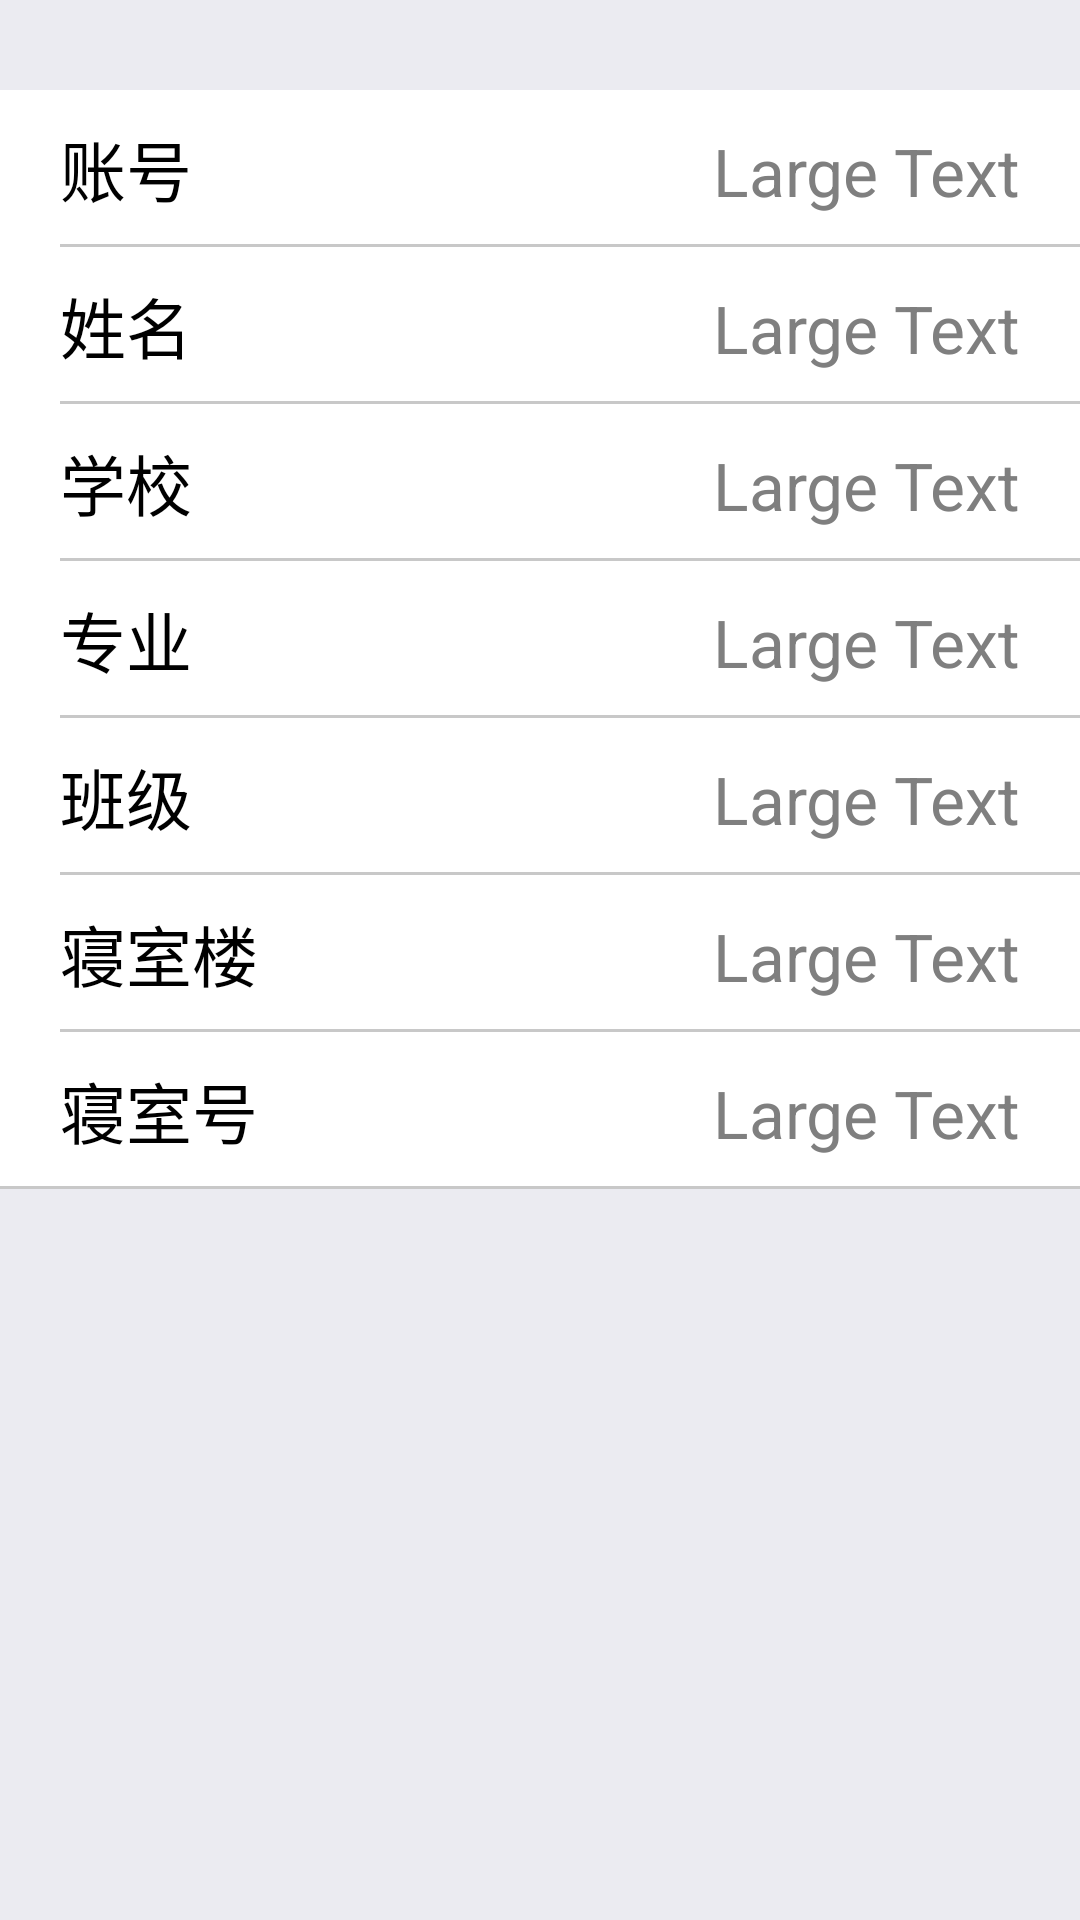

The Android layout XML behind this screen, and the referenced resources:
<!-- AndroidManifest.xml: application theme AppTheme -->
<!-- res/layout/activity_user_detail.xml -->
<RelativeLayout xmlns:android="http://schemas.android.com/apk/res/android"
    xmlns:tools="http://schemas.android.com/tools" android:layout_width="match_parent"
    android:layout_height="match_parent"
    tools:context="com.test.zhikangzhou.activity.UserDetail"
    android:background="#ebebf1">


    <LinearLayout
        android:orientation="vertical"
        android:layout_width="fill_parent"
        android:layout_height="wrap_content"
        android:layout_alignParentTop="true"
        android:layout_centerHorizontal="true"
        android:layout_marginTop="30dp"
        android:background="#ffffff">

        <LinearLayout
            android:orientation="horizontal"
            android:layout_width="fill_parent"
            android:layout_height="fill_parent"
            android:background="@drawable/border"
            android:layout_marginLeft="20dp"
            android:paddingTop="10dp"
            android:paddingBottom="10dp"
            android:paddingRight="20dp">

            <TextView
                android:layout_width="wrap_content"
                android:layout_height="wrap_content"
                android:textAppearance="?android:attr/textAppearanceLarge"
                android:text="账号"
                android:layout_weight="1"
                android:id="@+id/textView5"
                android:textColor="#000000"
                android:gravity="left" />

            <TextView
                android:layout_weight="1"
                android:layout_width="wrap_content"
                android:layout_height="wrap_content"
                android:textAppearance="?android:attr/textAppearanceLarge"
                android:text="Large Text"
                android:id="@+id/textView12"
                android:textColor="#ff7f7f7f"
                android:gravity="right" />
        </LinearLayout>

        <LinearLayout
            android:orientation="horizontal"
            android:layout_width="fill_parent"
            android:layout_height="fill_parent"
            android:background="@drawable/border"
            android:layout_marginLeft="20dp"
            android:paddingTop="10dp"
            android:paddingBottom="10dp"
            android:paddingRight="20dp">
            <TextView
                android:layout_width="wrap_content"
                android:layout_height="wrap_content"
                android:layout_weight="1"
                android:textAppearance="?android:attr/textAppearanceLarge"
                android:text="姓名"
                android:id="@+id/textView6"
                android:textColor="#000000" />

            <TextView
                android:layout_width="wrap_content"
                android:layout_height="wrap_content"
                android:layout_weight="1"
                android:textAppearance="?android:attr/textAppearanceLarge"
                android:text="Large Text"
                android:id="@+id/textView13"
                android:textColor="#ff7f7f7f"
                android:gravity="right" />
        </LinearLayout>

        <LinearLayout
            android:orientation="horizontal"
            android:layout_width="fill_parent"
            android:layout_height="fill_parent"
            android:background="@drawable/border"
            android:layout_marginLeft="20dp"
            android:paddingTop="10dp"
            android:paddingBottom="10dp"
            android:paddingRight="20dp">

            <TextView
                android:layout_width="wrap_content"
                android:layout_height="wrap_content"
                android:textAppearance="?android:attr/textAppearanceLarge"
                android:text="学校"
                android:layout_weight="1"
                android:id="@+id/textView7"
                android:textColor="#000000" />

            <TextView
                android:layout_width="wrap_content"
                android:layout_height="wrap_content"
                android:textAppearance="?android:attr/textAppearanceLarge"
                android:text="Large Text"
                android:layout_weight="1"
                android:id="@+id/textView14"
                android:textColor="#ff7f7f7f"
                android:gravity="right" />
        </LinearLayout>
        <LinearLayout
            android:orientation="horizontal"
            android:layout_width="fill_parent"
            android:layout_height="fill_parent"
            android:background="@drawable/border"
            android:layout_marginLeft="20dp"
            android:paddingTop="10dp"
            android:paddingBottom="10dp"
            android:paddingRight="20dp">

            <TextView
                android:layout_width="wrap_content"
                android:layout_height="wrap_content"
                android:textAppearance="?android:attr/textAppearanceLarge"
                android:text="专业"
                android:layout_weight="1"
                android:id="@+id/textView8"
                android:textColor="#000000" />

            <TextView
                android:layout_width="wrap_content"
                android:layout_height="wrap_content"
                android:textAppearance="?android:attr/textAppearanceLarge"
                android:text="Large Text"
                android:layout_weight="1"
                android:id="@+id/textView15"
                android:textColor="#ff7f7f7f"
                android:gravity="right" />
        </LinearLayout>
        <LinearLayout
            android:orientation="horizontal"
            android:layout_width="fill_parent"
            android:layout_height="fill_parent"
            android:background="@drawable/border"
            android:layout_marginLeft="20dp"
            android:paddingTop="10dp"
            android:paddingBottom="10dp"
            android:paddingRight="20dp">

            <TextView
                android:layout_width="wrap_content"
                android:layout_height="wrap_content"
                android:textAppearance="?android:attr/textAppearanceLarge"
                android:text="班级"
                android:layout_weight="1"
                android:id="@+id/textView9"
                android:textColor="#000000" />

            <TextView
                android:layout_width="wrap_content"
                android:layout_height="wrap_content"
                android:textAppearance="?android:attr/textAppearanceLarge"
                android:text="Large Text"
                android:layout_weight="1"
                android:id="@+id/textView16"
                android:textColor="#ff7f7f7f"
                android:gravity="right" />
        </LinearLayout>

        <LinearLayout
            android:orientation="horizontal"
            android:layout_width="fill_parent"
            android:layout_height="fill_parent"
            android:background="@drawable/border"
            android:layout_marginLeft="20dp"
            android:paddingTop="10dp"
            android:paddingBottom="10dp"
            android:paddingRight="20dp">

            <TextView
                android:layout_width="wrap_content"
                android:layout_height="wrap_content"
                android:textAppearance="?android:attr/textAppearanceLarge"
                android:text="寝室楼"
                android:layout_weight="1"
                android:id="@+id/textView10"
                android:textColor="#000000" />

            <TextView
                android:layout_width="wrap_content"
                android:layout_height="wrap_content"
                android:textAppearance="?android:attr/textAppearanceLarge"
                android:text="Large Text"
                android:layout_weight="1"
                android:id="@+id/textView17"
                android:textColor="#ff7f7f7f"
                android:gravity="right" />
        </LinearLayout>
        <LinearLayout
            android:orientation="horizontal"
            android:layout_width="fill_parent"
            android:layout_height="fill_parent"
            android:background="@drawable/border"
            android:paddingLeft="20dp"
            android:paddingTop="10dp"
            android:paddingBottom="10dp"
            android:paddingRight="20dp">

            <TextView
                android:layout_width="wrap_content"
                android:layout_height="wrap_content"
                android:textAppearance="?android:attr/textAppearanceLarge"
                android:text="寝室号"
                android:layout_weight="1"
                android:id="@+id/textView11"
                android:textColor="#000000" />

            <TextView
                android:layout_width="wrap_content"
                android:layout_height="wrap_content"
                android:textAppearance="?android:attr/textAppearanceLarge"
                android:text="Large Text"
                android:layout_weight="1"
                android:id="@+id/textView18"
                android:textColor="#ff7f7f7f"
                android:gravity="right" />
        </LinearLayout>

    </LinearLayout>
</RelativeLayout>
<!-- resources referenced by this layout -->
<resources>
  <!-- drawable border (drawable) -->
  <layer-list xmlns:android="http://schemas.android.com/apk/res/android" >
      <item>
          <shape>
              <solid android:color="#ffc8c8c8" />
          </shape>
      </item>
      <item
          android:bottom="1dp">
          <shape>
              <solid android:color="#ffffff" />
          </shape>
      </item>
  
  </layer-list>
  <style name="AppTheme" parent="android:Theme.Holo.Light.DarkActionBar">
          
          <item name="android:colorPrimary">#1497f2</item>
          <item name="android:colorPrimaryDark">#076acc</item>
          <item name="android:textColorPrimary">#ffffff</item>
      </style>
</resources>
